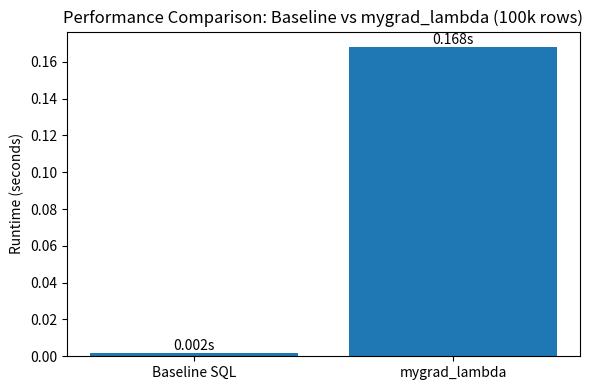

This chart was generated by the following Python code:
import matplotlib.pyplot as plt

# Actual timings from DuckDB benchmark
baseline_time = 0.002     # Baseline SQL SUM(...)
mygrad_time   = 0.168     # mygrad_lambda(...)

methods = ["Baseline SQL", "mygrad_lambda"]
times = [baseline_time, mygrad_time]

plt.figure(figsize=(6, 4))
plt.bar(methods, times)
plt.ylabel("Runtime (seconds)")
plt.title("Performance Comparison: Baseline vs mygrad_lambda (100k rows)")


for i, t in enumerate(times):
    plt.text(i, t, f"{t:.3f}s", ha="center", va="bottom")

plt.tight_layout()
plt.savefig("bench_compare.png", dpi=200)
print("Saved plot to bench_compare.png")
